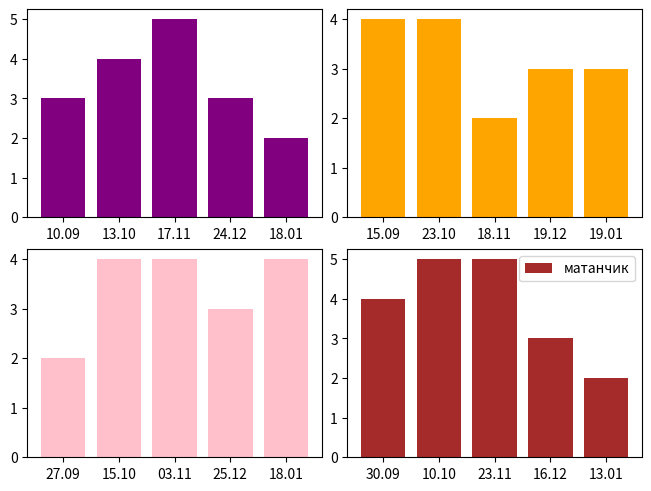

Reproduce this figure in Python.
import matplotlib.pyplot as plt
fig = plt.figure(layout="constrained")
ax_array = fig.subplots(2, 2, squeeze=False)
ax_array[1, 1].bar(['30.09', '10.10', '23.11', '16.12', '13.01'], [4, 5, 5, 3, 2], color = 'brown', label = 'матанчик')
plt.legend()
ax_array[0, 0].bar(['10.09', '13.10', '17.11', '24.12', '18.01'], [3, 4, 5, 3, 2], color = 'purple', label = 'аяпчик')
plt.legend()
ax_array[0, 1].bar(['15.09', '23.10', '18.11', '19.12', '19.01'], [4, 4, 2, 3, 3], color = 'orange', label = 'орггойда')
plt.legend()
ax_array[1, 0].bar(['27.09', '15.10', '03.11', '25.12', '18.01'], [2, 4, 4, 3, 4], color = 'pink', label = 'история')
plt.legend()
plt.show()
